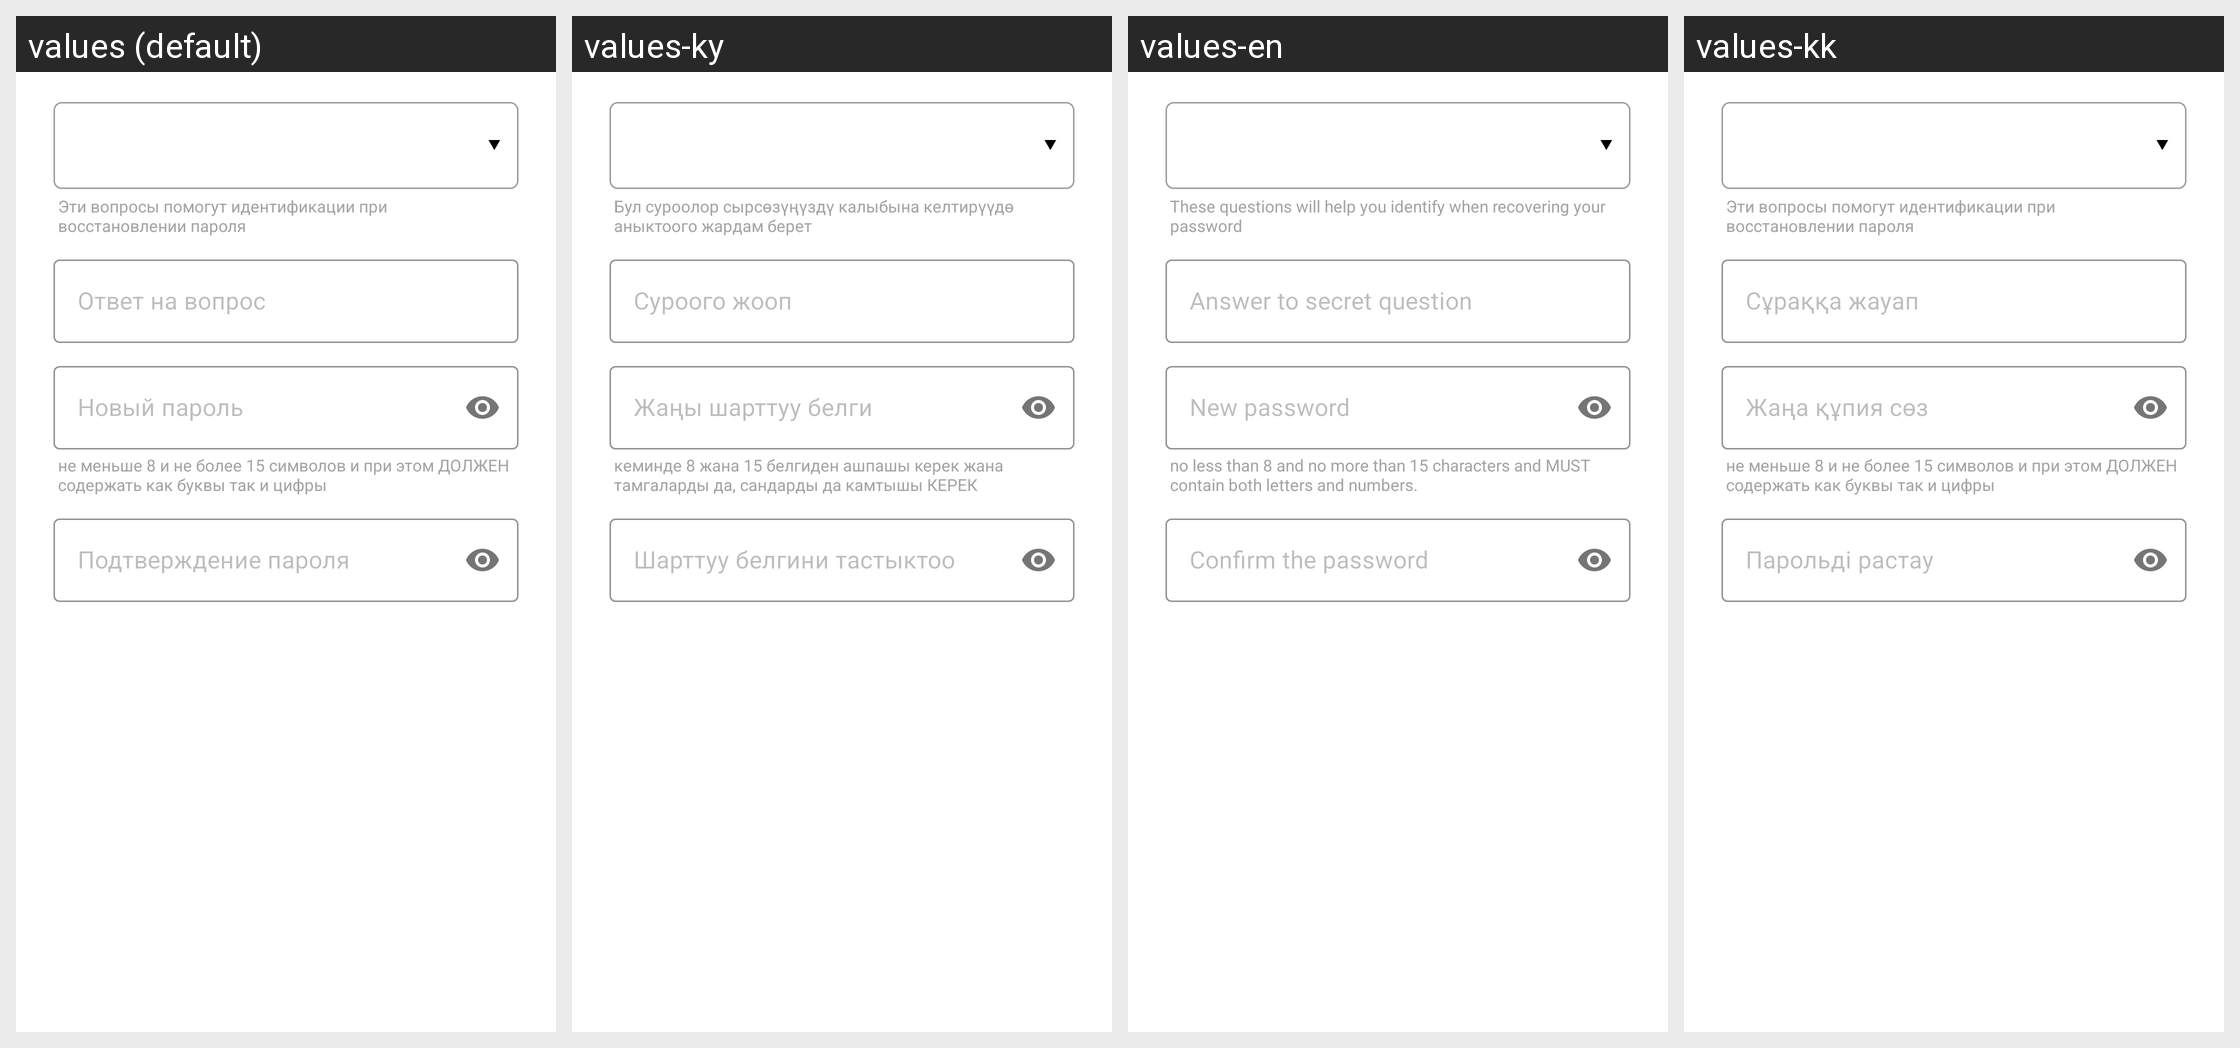

For this localized Android screen grid, give each drawn string resource with its value in every locale shown.
Android screen res/layout/fragment_registration.xml rendered under 4 locales, left to right: values (default), values-ky, values-en, values-kk. Device: Nexus 5 (rendered at 1080×1920; each locale shown at half size, 540×960, under a caption strip naming it); theme AppTheme.
Strings drawn on this screen, with the default value and each locale's value (text and hints the layout hard-codes, and strings that could not be matched under every locale, appear in the picture but are not listed):

text_these_question_helps_to_restore_the_account
  values: Эти вопросы помогут идентификации при восстановлении пароля
  values-ky: Бул суроолор сырсөзүңүздү калыбына келтирүүдө аныктоого жардам берет
  values-en: These questions will help you identify when recovering your password
  values-kk: Эти вопросы помогут идентификации при восстановлении пароля  [not translated; the default value is used]

answer
  values: Ответ на вопрос
  values-ky: Суроого жооп
  values-en: Answer to secret question
  values-kk: Сұраққа жауап

new_password
  values: Новый пароль
  values-ky: Жаңы шарттуу белги
  values-en: New password
  values-kk: Жаңа құпия сөз

text_sub_description_input_password
  values: не меньше 8 и не более 15 символов и при этом ДОЛЖЕН содержать как буквы так и цифры
  values-ky: кеминде 8 жана 15 белгиден ашпашы керек жана тамгаларды да, сандарды да камтышы КЕРЕК
  values-en: no less than 8 and no more than 15 characters and MUST contain both letters and numbers.
  values-kk: не меньше 8 и не более 15 символов и при этом ДОЛЖЕН содержать как буквы так и цифры  [not translated; the default value is used]

confirm_password
  values: Подтверждение пароля
  values-ky: Шарттуу белгини тастыктоо
  values-en: Confirm the password
  values-kk: Парольді растау
